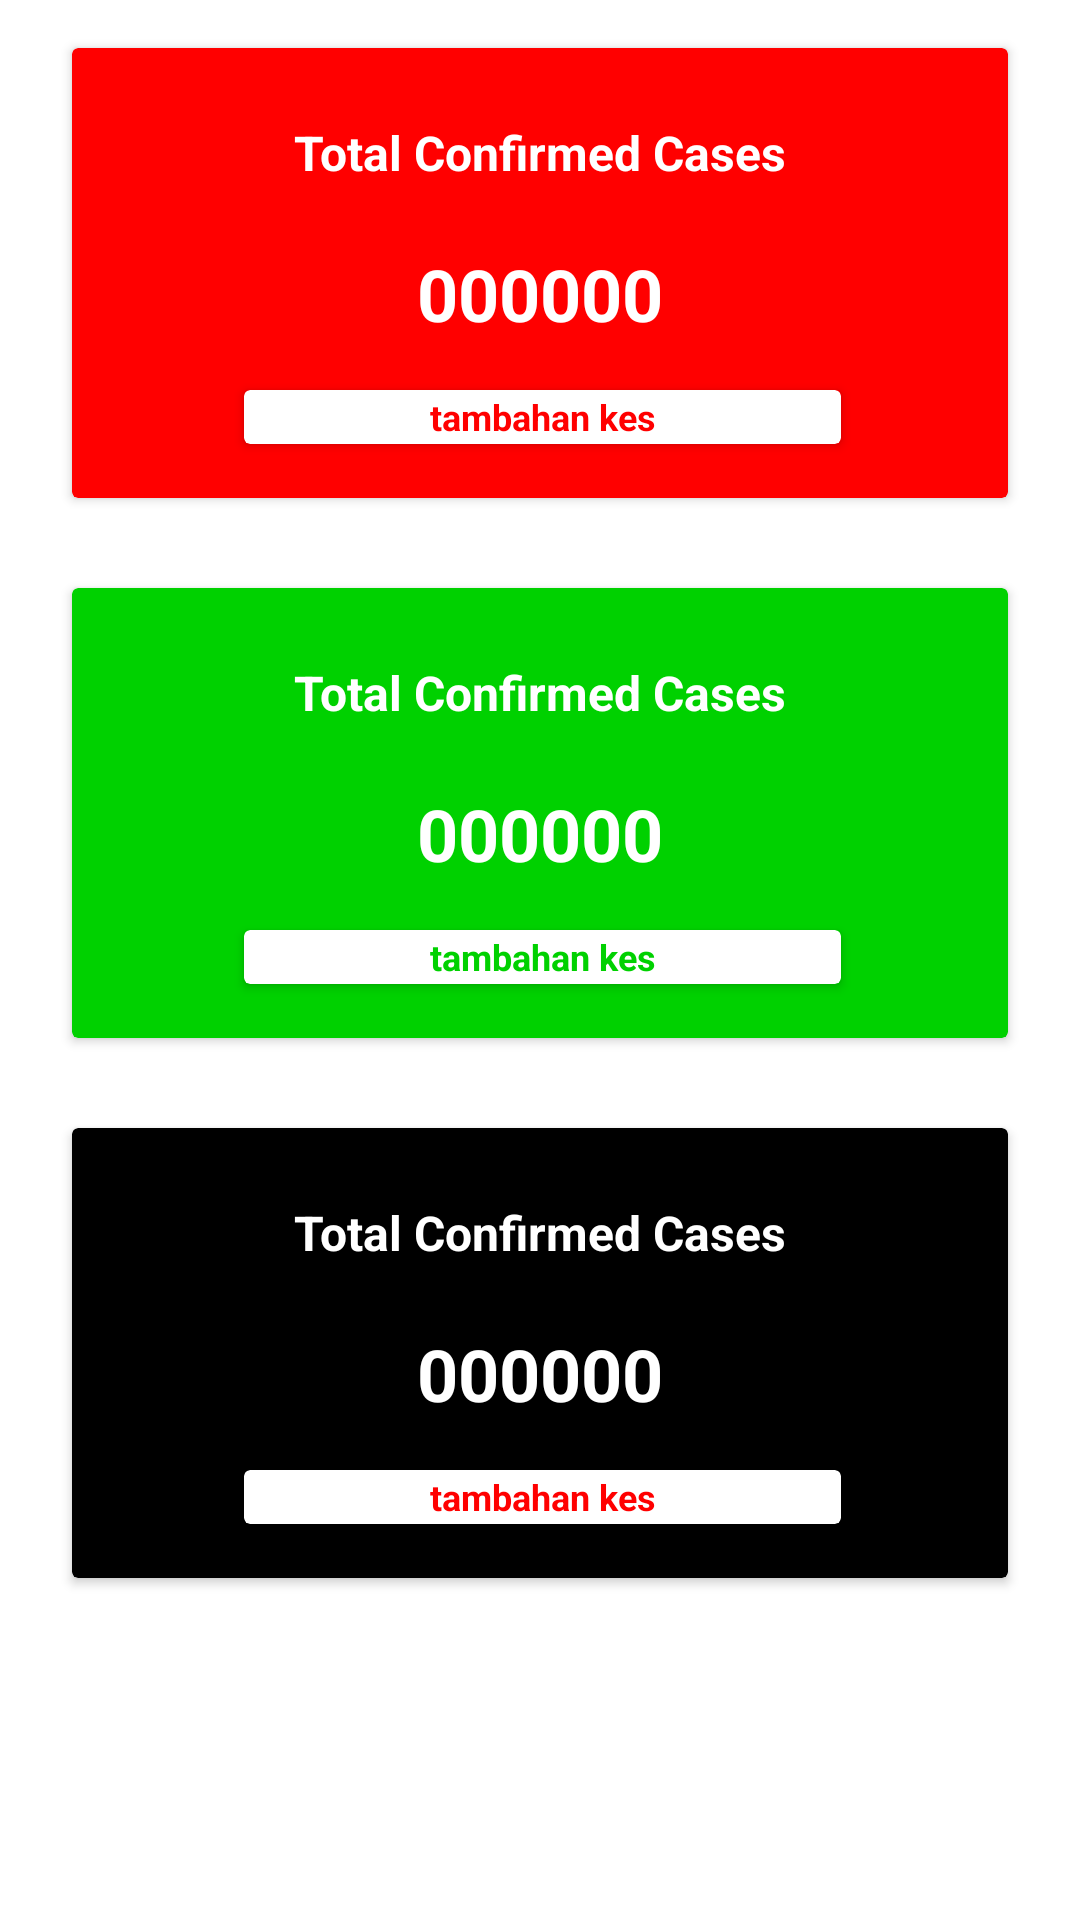

Android layout source for this screen:
<!-- AndroidManifest.xml: application theme Theme.CovidAid -->
<!-- res/layout/activity_maklumat_covid19.xml -->
<?xml version="1.0" encoding="utf-8"?>
<androidx.constraintlayout.widget.ConstraintLayout xmlns:android="http://schemas.android.com/apk/res/android"
    xmlns:app="http://schemas.android.com/apk/res-auto"
    xmlns:tools="http://schemas.android.com/tools"
    android:layout_width="match_parent"
    android:layout_height="match_parent"
    tools:context=".MaklumatCovid19">

    <androidx.cardview.widget.CardView
        android:id="@+id/cardView2"
        android:layout_width="312dp"
        android:layout_height="150dp"
        android:layout_marginTop="16dp"
        app:cardBackgroundColor="#FF0000"
        app:layout_constraintEnd_toEndOf="parent"
        app:layout_constraintStart_toStartOf="parent"
        app:layout_constraintTop_toTopOf="parent">

        <androidx.constraintlayout.widget.ConstraintLayout
            android:layout_width="match_parent"
            android:layout_height="match_parent">

            <TextView
                android:id="@+id/textView3"
                android:layout_width="wrap_content"
                android:layout_height="wrap_content"
                android:layout_marginTop="24dp"
                android:text="Total Confirmed Cases"
                android:textColor="@color/white"
                android:textSize="16dp"
                android:textStyle="bold"
                app:layout_constraintEnd_toEndOf="parent"
                app:layout_constraintStart_toStartOf="parent"
                app:layout_constraintTop_toTopOf="parent" />

            <TextView
                android:id="@+id/tvTotalCases"
                android:layout_width="wrap_content"
                android:layout_height="wrap_content"
                android:layout_marginTop="20dp"
                android:text="000000"
                android:textColor="@color/white"
                android:textSize="24dp"
                android:textStyle="bold"
                app:layout_constraintEnd_toEndOf="@+id/textView3"
                app:layout_constraintStart_toStartOf="@+id/textView3"
                app:layout_constraintTop_toBottomOf="@+id/textView3" />


            <androidx.cardview.widget.CardView
                android:layout_width="199dp"
                android:layout_height="18dp"
                android:layout_marginTop="16dp"
                app:layout_constraintEnd_toEndOf="@+id/tvTotalCases"
                app:layout_constraintHorizontal_bias="0.495"
                app:layout_constraintStart_toStartOf="@+id/tvTotalCases"
                app:layout_constraintTop_toBottomOf="@+id/tvTotalCases">

                <TextView
                    android:id="@+id/text1"
                    android:layout_width="match_parent"
                    android:layout_height="match_parent"
                    android:gravity="center"
                    android:text="tambahan kes"
                    android:textColor="#FF0000"
                    android:textSize="12dp"
                    android:textStyle="bold" />
            </androidx.cardview.widget.CardView>
        </androidx.constraintlayout.widget.ConstraintLayout>

    </androidx.cardview.widget.CardView>

    <androidx.cardview.widget.CardView
        android:id="@+id/cardView3"
        android:layout_width="312dp"
        android:layout_height="150dp"
        android:layout_marginTop="30dp"
        app:cardBackgroundColor="#00D100"
        app:layout_constraintEnd_toEndOf="@+id/cardView2"
        app:layout_constraintStart_toStartOf="@+id/cardView2"
        app:layout_constraintTop_toBottomOf="@+id/cardView2">

        <androidx.constraintlayout.widget.ConstraintLayout
            android:layout_width="match_parent"
            android:layout_height="match_parent">

            <TextView
                android:id="@+id/textView3"
                android:layout_width="wrap_content"
                android:layout_height="wrap_content"
                android:layout_marginTop="24dp"
                android:text="Total Confirmed Cases"
                android:textColor="@color/white"
                android:textSize="16dp"
                android:textStyle="bold"
                app:layout_constraintEnd_toEndOf="parent"
                app:layout_constraintStart_toStartOf="parent"
                app:layout_constraintTop_toTopOf="parent" />

            <TextView
                android:id="@+id/tvTotalCases"
                android:layout_width="wrap_content"
                android:layout_height="wrap_content"
                android:layout_marginTop="20dp"
                android:text="000000"
                android:textColor="@color/white"
                android:textSize="24dp"
                android:textStyle="bold"
                app:layout_constraintEnd_toEndOf="@+id/textView3"
                app:layout_constraintStart_toStartOf="@+id/textView3"
                app:layout_constraintTop_toBottomOf="@+id/textView3" />


            <androidx.cardview.widget.CardView
                android:layout_width="199dp"
                android:layout_height="18dp"
                android:layout_marginTop="16dp"
                app:layout_constraintEnd_toEndOf="@+id/tvTotalCases"
                app:layout_constraintHorizontal_bias="0.495"
                app:layout_constraintStart_toStartOf="@+id/tvTotalCases"
                app:layout_constraintTop_toBottomOf="@+id/tvTotalCases">

                <TextView
                    android:id="@+id/text1"
                    android:layout_width="match_parent"
                    android:layout_height="match_parent"
                    android:gravity="center"
                    android:text="tambahan kes"
                    android:textColor="#00D100"
                    android:textSize="12dp"
                    android:textStyle="bold" />
            </androidx.cardview.widget.CardView>
        </androidx.constraintlayout.widget.ConstraintLayout>

    </androidx.cardview.widget.CardView>

    <androidx.cardview.widget.CardView
        android:layout_width="312dp"
        android:layout_height="150dp"
        android:layout_marginTop="30dp"
        app:cardBackgroundColor="@color/black"
        app:layout_constraintEnd_toEndOf="@+id/cardView3"
        app:layout_constraintStart_toStartOf="@+id/cardView3"
        app:layout_constraintTop_toBottomOf="@+id/cardView3">

        <androidx.constraintlayout.widget.ConstraintLayout
            android:layout_width="match_parent"
            android:layout_height="match_parent">

            <TextView
                android:id="@+id/textView3"
                android:layout_width="wrap_content"
                android:layout_height="wrap_content"
                android:layout_marginTop="24dp"
                android:text="Total Confirmed Cases"
                android:textColor="@color/white"
                android:textSize="16dp"
                android:textStyle="bold"
                app:layout_constraintEnd_toEndOf="parent"
                app:layout_constraintStart_toStartOf="parent"
                app:layout_constraintTop_toTopOf="parent" />

            <TextView
                android:id="@+id/tvTotalCases"
                android:layout_width="wrap_content"
                android:layout_height="wrap_content"
                android:layout_marginTop="20dp"
                android:text="000000"
                android:textColor="@color/white"
                android:textSize="24dp"
                android:textStyle="bold"
                app:layout_constraintEnd_toEndOf="@+id/textView3"
                app:layout_constraintStart_toStartOf="@+id/textView3"
                app:layout_constraintTop_toBottomOf="@+id/textView3" />


            <androidx.cardview.widget.CardView
                android:layout_width="199dp"
                android:layout_height="18dp"
                android:layout_marginTop="16dp"
                app:layout_constraintEnd_toEndOf="@+id/tvTotalCases"
                app:layout_constraintHorizontal_bias="0.495"
                app:layout_constraintStart_toStartOf="@+id/tvTotalCases"
                app:layout_constraintTop_toBottomOf="@+id/tvTotalCases">

                <TextView
                    android:id="@+id/text1"
                    android:layout_width="match_parent"
                    android:layout_height="match_parent"
                    android:gravity="center"
                    android:text="tambahan kes"
                    android:textColor="#FF0000"
                    android:textSize="12dp"
                    android:textStyle="bold" />
            </androidx.cardview.widget.CardView>
        </androidx.constraintlayout.widget.ConstraintLayout>

    </androidx.cardview.widget.CardView>


</androidx.constraintlayout.widget.ConstraintLayout>
<!-- resources referenced by this layout -->
<resources>
  <color name="black">#FF000000</color>
  <color name="white">#FFFFFFFF</color>
  <style name="Theme.CovidAid" parent="Theme.MaterialComponents.DayNight.NoActionBar">
          
          <item name="colorPrimary">#2CA6A4</item>
         
          <item name="colorOnPrimary">@color/white</item>
          
          <item name="colorSecondary">#79BCB8</item>
          <item name="colorSecondaryVariant">#9DD9D2</item>
          <item name="colorOnSecondary">#2CA6A4</item>
          
          <item name="android:statusBarColor" tools:targetApi="l">?attr/colorPrimary</item>
          
      </style>
</resources>
